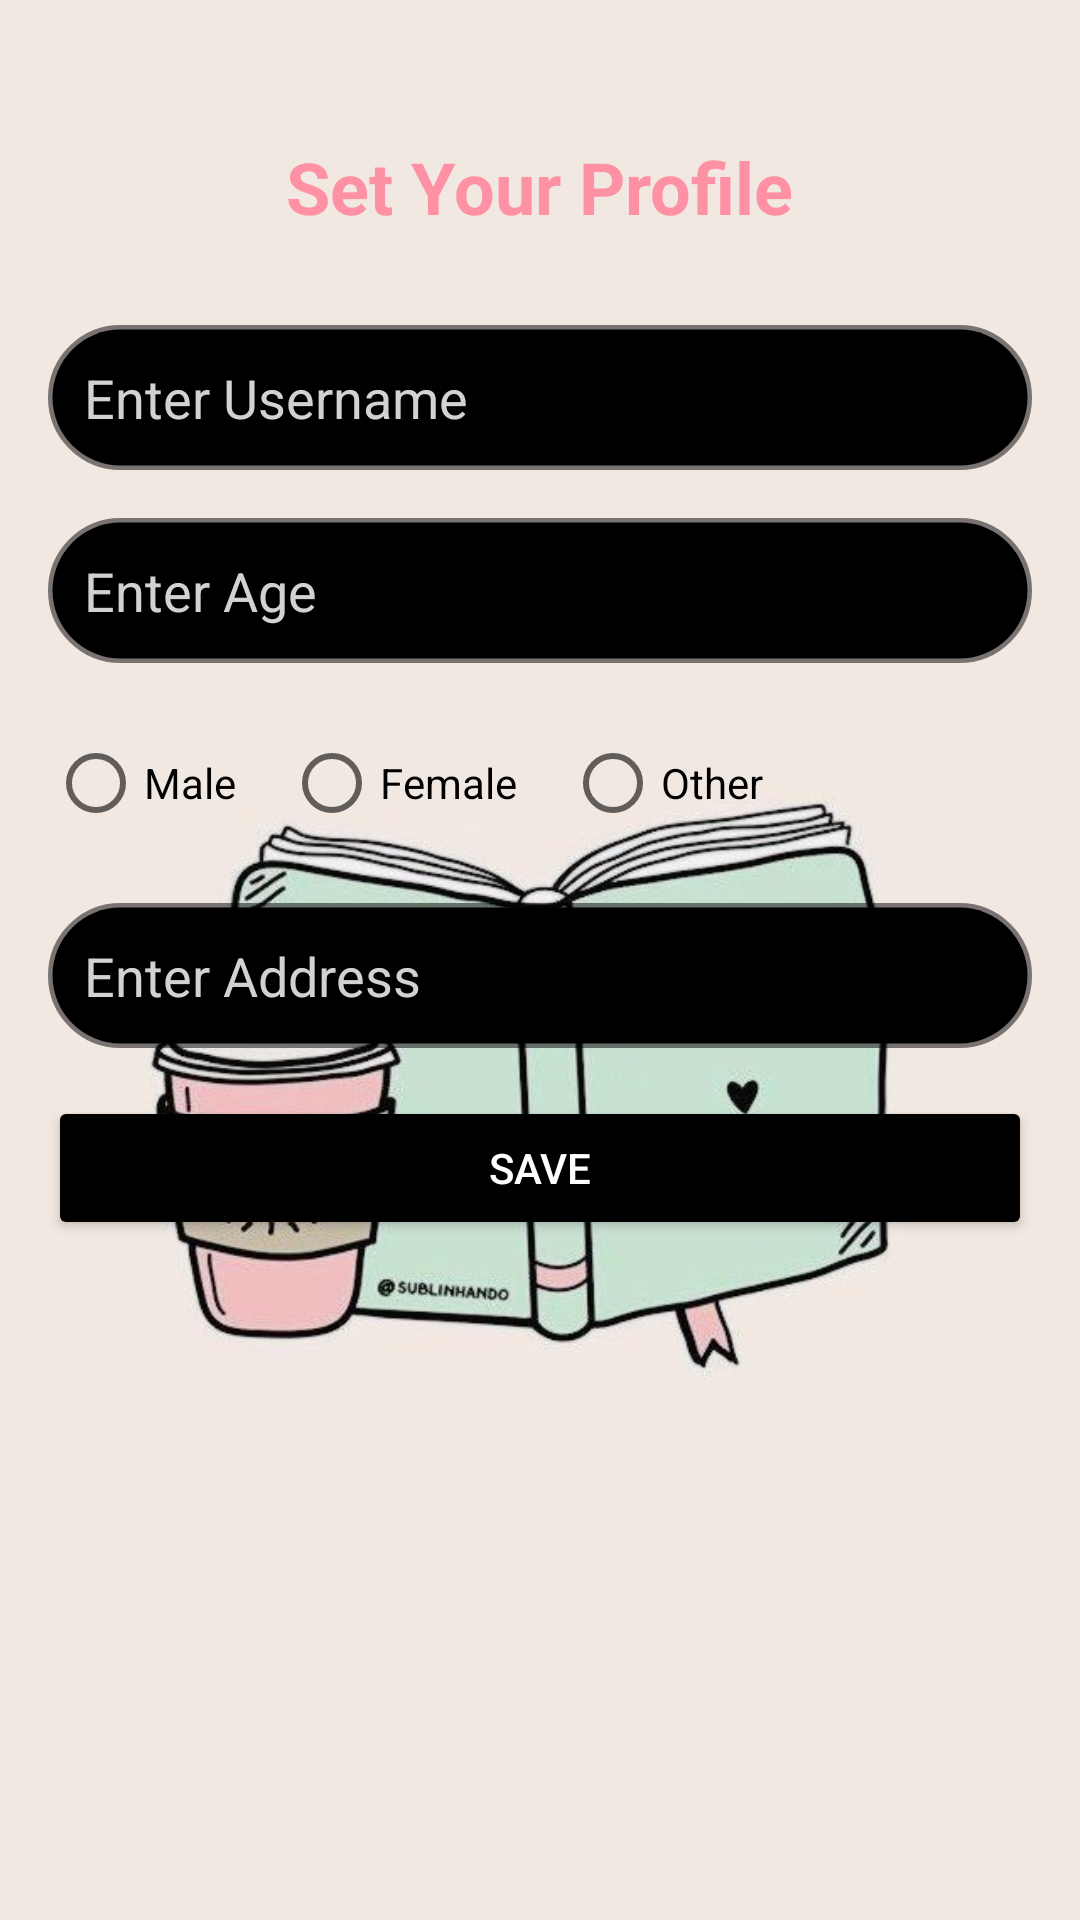

This screen was rendered from an Android layout file. Write that file and the resources it references.
<!-- AndroidManifest.xml: application theme Theme.TaleTrove -->
<!-- res/layout/activity_set_profile.xml -->
<?xml version="1.0" encoding="utf-8"?>
<ScrollView xmlns:android="http://schemas.android.com/apk/res/android"
    android:layout_width="match_parent"
    android:layout_height="match_parent"
    android:background="@drawable/profilebkg"
    android:padding="16dp">

    <LinearLayout
        android:layout_width="match_parent"
        android:layout_height="wrap_content"
        android:orientation="vertical"
        android:gravity="center_horizontal">

        
        <TextView
            android:layout_width="wrap_content"
            android:layout_height="wrap_content"
            android:text="Set Your Profile"
            android:textColor="@color/salmon_pink"
            android:textSize="24sp"
            android:textStyle="bold"
            android:layout_marginBottom="30dp"
            android:layout_marginTop="30dp"/>

        
        <EditText
            android:id="@+id/etUsername"
            android:layout_width="match_parent"
            android:layout_height="wrap_content"
            android:hint="Enter Username"
            android:textColorHint="@color/grey"
            android:inputType="textPersonName"
            android:padding="12dp"
            android:background="@drawable/pink_box"
            android:textColor="@color/white"
            android:layout_marginBottom="16dp" />

        
        <EditText
            android:id="@+id/etAge"
            android:layout_width="match_parent"
            android:layout_height="wrap_content"
            android:hint="Enter Age"
            android:textColorHint="@color/grey"
            android:inputType="number"
            android:textColor="@color/white"
            android:padding="12dp"
            android:background="@drawable/pink_box"
            android:layout_marginBottom="16dp" />

        
        <RadioGroup
            android:id="@+id/rgGender"
            android:layout_width="match_parent"
            android:layout_height="wrap_content"
            android:orientation="horizontal"
            android:layout_marginBottom="16dp">

            <RadioButton
                android:id="@+id/rbMale"
                android:layout_width="wrap_content"
                android:layout_height="wrap_content"
                android:text="Male" />

            <RadioButton
                android:id="@+id/rbFemale"
                android:layout_width="wrap_content"
                android:layout_height="wrap_content"
                android:text="Female"
                android:layout_marginStart="16dp"/>

            <RadioButton
                android:id="@+id/rbOther"
                android:layout_width="wrap_content"
                android:layout_height="wrap_content"
                android:text="Other"
                android:layout_marginStart="16dp"/>
        </RadioGroup>

        
        <EditText
            android:id="@+id/etAddress"
            android:layout_width="match_parent"
            android:layout_height="wrap_content"
            android:hint="Enter Address"
            android:textColorHint="@color/grey"
            android:inputType="textPostalAddress"
            android:textColor="@color/white"
            android:padding="12dp"
            android:background="@drawable/pink_box"
            android:layout_marginBottom="16dp" />

        
        <Button
            android:id="@+id/btnSave"
            android:layout_width="match_parent"
            android:layout_height="wrap_content"
            android:text="Save"
            android:backgroundTint="@color/black"
            android:textColor="@android:color/white"
            android:padding="12dp"/>

    </LinearLayout>
</ScrollView>
<!-- resources referenced by this layout -->
<resources>
  <color name="black">#FF000000</color>
  <color name="grey">#d2d2d2</color>
  <color name="salmon_pink">#FF91A4</color>
  <color name="white">#FFFFFFFF</color>
  <!-- drawable pink_box (drawable) -->
  <?xml version="1.0" encoding="utf-8"?>
  <shape xmlns:android="http://schemas.android.com/apk/res/android"
      android:shape="rectangle">
  
      <corners
          android:radius="30dp"/>
      <stroke
          android:color="#80000000"
          android:width="3dp"/>
      <solid
          android:color="@color/black"/>
  
  </shape>
  <!-- drawable profilebkg: png bitmap (drawable, 26135 bytes) -->
  <style name="Theme.TaleTrove" parent="Base.Theme.TaleTrove" />
  <style name="Base.Theme.TaleTrove" parent="Theme.MaterialComponents.DayNight.NoActionBar">
          
          <item name="android:windowLightStatusBar">true</item>
          <item name="android:statusBarColor">@android:color/transparent</item>
          <item name="android:navigationBarColor">@color/black</item>
  
          
  
      </style>
</resources>
